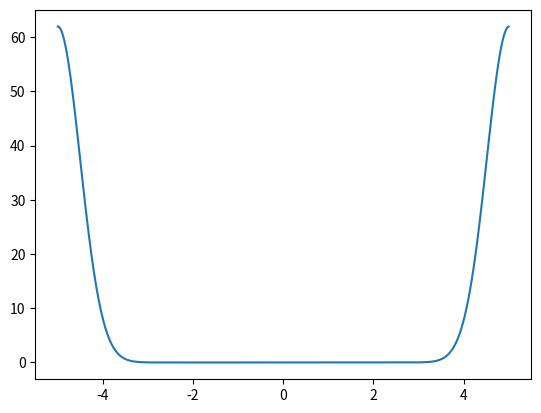

Python code for this plot: (Note: this script raises an exception after producing the figure.)
'''
Problem Set #5, Problem #2
[redacted]
[redacted]
Last Updated: October 23, 2021
'''

import numpy as np
import matplotlib.pyplot as plt

def get_correlation_func(f, g):
    '''
    Function to compute the correlation function given two functions.
    '''

    F = np.fft.rfft(f)
    G = np.fft.rfft(g)

    return np.fft.irfft(F*np.conj(G))


x = np.linspace(-5,5,1000)
y = np.exp(-0.5*(x)**2/0.35**2)
corr_func = get_correlation_func(y, y)

if True: 
    plt.plot(x, np.abs(corr_func))
    plt.savefig('figures/correlation_gaussian.png')
    plt.show()




    